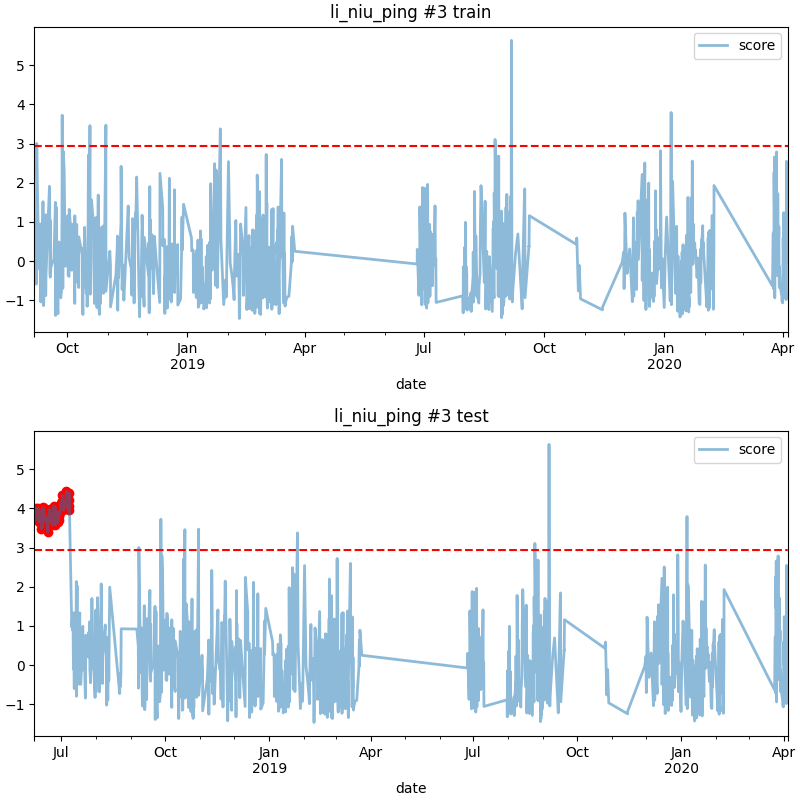

The data file committed next to this chart (first rows):
date, score
2018-06-08 09:00, 3.744
2018-06-08 15:00, 3.929
2018-06-08 20:00, 4.018
2018-06-09 01:00, 3.785
2018-06-09 08:00, 3.817
2018-06-09 17:00, 3.753
2018-06-10 12:00, 4.006
2018-06-10 16:00, 3.757
2018-06-11 08:00, 3.652
2018-06-11 18:00, 3.732
2018-06-12 14:00, 3.838
2018-06-12 17:00, 3.783
2018-06-13 02:00, 3.939
2018-06-13 05:00, 3.475
2018-06-13 21:00, 3.77
2018-06-14 03:00, 3.64
2018-06-14 10:00, 3.528
2018-06-14 14:00, 3.81
2018-06-14 16:00, 4.025
2018-06-15 09:00, 4
2018-06-15 15:00, 3.833
2018-06-15 18:00, 3.677
2018-06-15 20:00, 3.893
2018-06-16 02:00, 3.825
2018-06-16 05:00, 3.704
2018-06-17 20:00, 3.78
2018-06-18 23:00, 3.391
2018-06-19 12:00, 3.713
2018-06-19 13:00, 3.756
2018-06-20 08:00, 3.95
2018-06-20 12:00, 3.975
2018-06-20 13:00, 3.663
2018-06-22 14:00, 3.848
2018-06-22 19:00, 3.834
2018-06-22 21:00, 3.575
2018-06-23 04:00, 3.862
2018-06-23 05:00, 3.728
2018-06-23 10:00, 3.669
2018-06-23 14:00, 3.705
2018-06-23 17:00, 3.963
2018-06-23 21:00, 3.82
2018-06-24 03:00, 3.993
2018-06-24 09:00, 4.075
2018-06-24 16:00, 3.656
2018-06-24 21:00, 3.848
2018-06-25 02:00, 3.879
2018-06-25 05:00, 3.871
2018-06-25 10:00, 4.033
2018-06-25 16:00, 3.578
2018-06-26 05:00, 3.658
2018-06-26 12:00, 3.911
2018-06-27 06:00, 3.691
2018-06-27 12:00, 3.903
2018-06-27 15:00, 3.646
2018-06-28 09:00, 3.706
2018-06-28 17:00, 3.818
2018-06-28 21:00, 3.897
2018-06-29 00:00, 3.844
2018-06-29 13:00, 3.907
2018-06-29 17:00, 3.922
... 24 more rows
